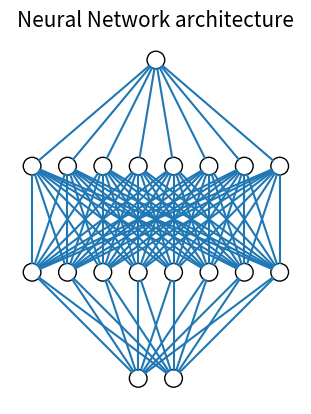

The matplotlib source for this figure:
# [redacted]
# [redacted]

# code from https://stackoverflow.com/questions/29888233/how-to-visualize-a-neural-network

from matplotlib import pyplot
from math import cos, sin, atan


class Neuron():
    def __init__(self, x, y):
        self.x = x
        self.y = y

    def draw(self, neuron_radius):
        circle = pyplot.Circle((self.x, self.y), radius=neuron_radius, fill=False)
        pyplot.gca().add_patch(circle)


class Layer():
    def __init__(self, network, number_of_neurons, number_of_neurons_in_widest_layer):
        self.vertical_distance_between_layers = 6
        self.horizontal_distance_between_neurons = 2
        self.neuron_radius = 0.5
        self.number_of_neurons_in_widest_layer = number_of_neurons_in_widest_layer
        self.previous_layer = self.__get_previous_layer(network)
        self.y = self.__calculate_layer_y_position()
        self.neurons = self.__intialise_neurons(number_of_neurons)

    def __intialise_neurons(self, number_of_neurons):
        neurons = []
        x = self.__calculate_left_margin_so_layer_is_centered(number_of_neurons)
        for iteration in range(number_of_neurons):
            neuron = Neuron(x, self.y)
            neurons.append(neuron)
            x += self.horizontal_distance_between_neurons
        return neurons

    def __calculate_left_margin_so_layer_is_centered(self, number_of_neurons):
        return self.horizontal_distance_between_neurons * (self.number_of_neurons_in_widest_layer - number_of_neurons) / 2

    def __calculate_layer_y_position(self):
        if self.previous_layer:
            return self.previous_layer.y + self.vertical_distance_between_layers
        else:
            return 0

    def __get_previous_layer(self, network):
        if len(network.layers) > 0:
            return network.layers[-1]
        else:
            return None

    def __line_between_two_neurons(self, neuron1, neuron2):
        angle = atan((neuron2.x - neuron1.x) / float(neuron2.y - neuron1.y))
        x_adjustment = self.neuron_radius * sin(angle)
        y_adjustment = self.neuron_radius * cos(angle)
        line = pyplot.Line2D((neuron1.x - x_adjustment, neuron2.x + x_adjustment), (neuron1.y - y_adjustment, neuron2.y + y_adjustment))
        pyplot.gca().add_line(line)

    def draw(self, layerType=0):
        for neuron in self.neurons:
            neuron.draw( self.neuron_radius )
            if self.previous_layer:
                for previous_layer_neuron in self.previous_layer.neurons:
                    self.__line_between_two_neurons(neuron, previous_layer_neuron)


class NeuralNetwork():
    def __init__(self, number_of_neurons_in_widest_layer):
        self.number_of_neurons_in_widest_layer = number_of_neurons_in_widest_layer
        self.layers = []
        self.layertype = 0

    def add_layer(self, number_of_neurons ):
        layer = Layer(self, number_of_neurons, self.number_of_neurons_in_widest_layer)
        self.layers.append(layer)

    def draw(self):
        pyplot.figure()
        for i in range( len(self.layers) ):
            layer = self.layers[i]
            if i == len(self.layers)-1:
                i = -1
            layer.draw( i )
        pyplot.axis('scaled')
        pyplot.axis('off')
        pyplot.title( 'Neural Network architecture', fontsize=15 )
        pyplot.show()

class DrawNN():
    def __init__( self, neural_network ):
        self.neural_network = neural_network

    def draw( self ):
        widest_layer = max( self.neural_network )
        network = NeuralNetwork( widest_layer )
        for l in self.neural_network:
            network.add_layer(l)
        network.draw()

network = DrawNN( [2,8,8,1] )
network.draw()
